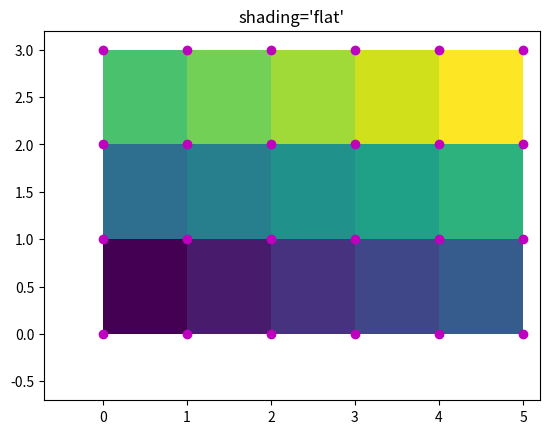

The matplotlib source for this figure:
import matplotlib.pyplot as plt
from matplotlib import colors
import numpy as np

# data = np.random.rand(10, 10) * 20

# # create discrete colormap
# cmap = colors.ListedColormap(['red', 'blue'])
# bounds = [0,10,20]
# norm = colors.BoundaryNorm(bounds, cmap.N)

# fig, ax = plt.subplots()
# ax.imshow(data, cmap=cmap, norm=norm)

# # draw gridlines
# ax.grid(which='major', axis='both', linestyle='-', color='k', linewidth=2)
# ax.set_xticks(np.arange(-.5, 10, 1));
# ax.set_yticks(np.arange(-.5, 10, 1));

nrows = 3
ncols = 5
Z = np.arange(nrows * ncols).reshape(nrows, ncols)
x = np.arange(ncols + 1)
y = np.arange(nrows + 1)

fig, ax = plt.subplots()
# Z[0][4] = -100
ax.pcolormesh(x, y, Z, shading='flat', vmin=Z.min(), vmax=Z.max())


def _annotate(ax, x, y, title):
    # this all gets repeated below:
    X, Y = np.meshgrid(x, y)
    ax.plot(X.flat, Y.flat, 'o', color='m')
    ax.set_xlim(-0.7, 5.2)
    ax.set_ylim(-0.7, 3.2)
    ax.set_title(title)

_annotate(ax, x, y, "shading='flat'")

plt.savefig("test.png")